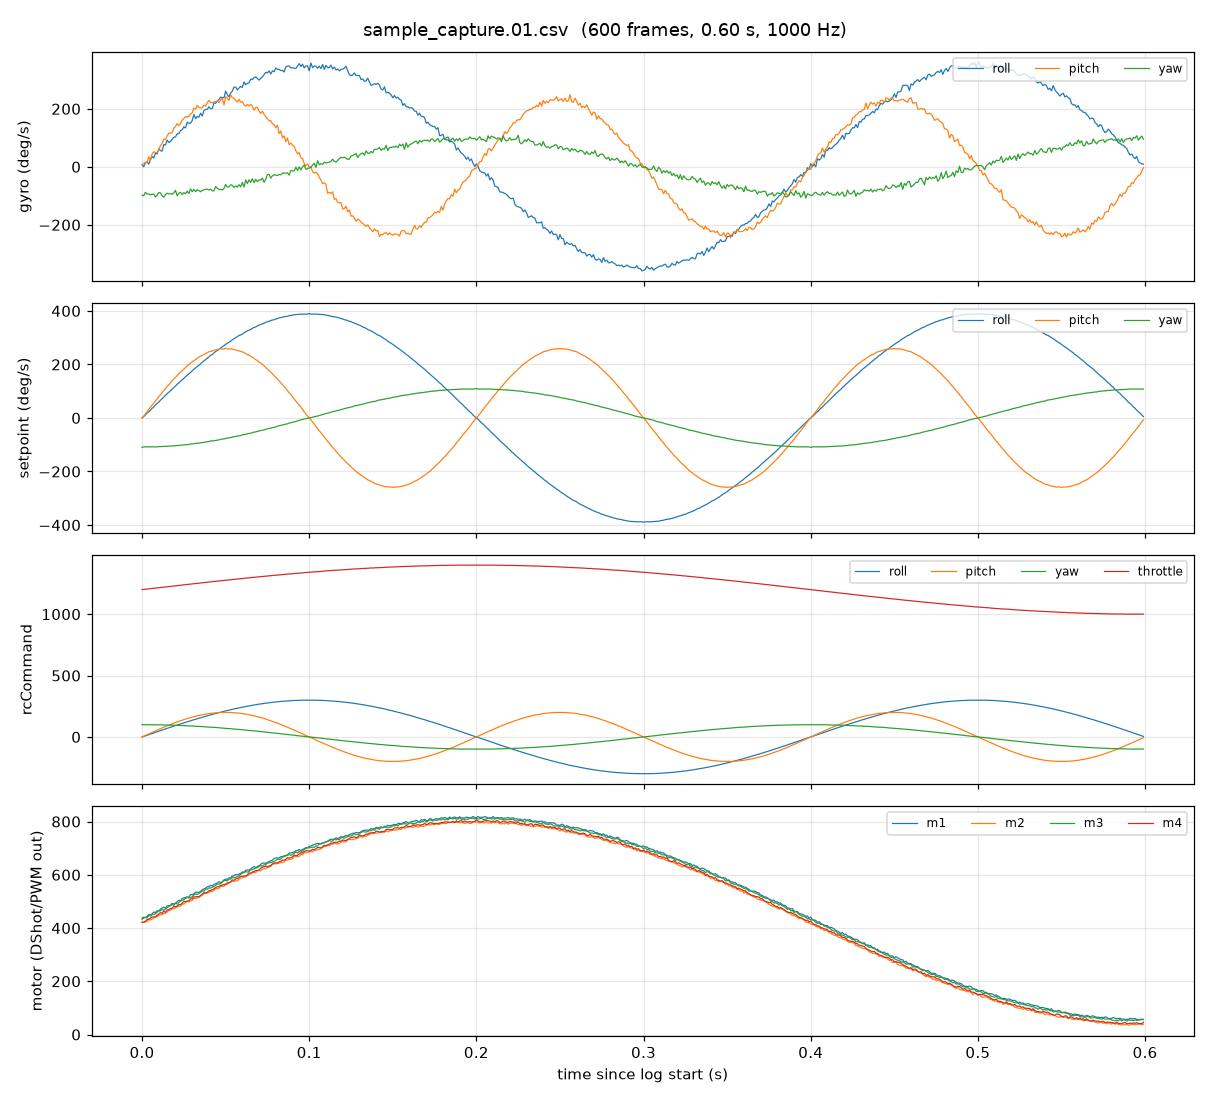

Values plotted in this chart, from the file beside it:
loopIteration, time (us), axisP[0], axisP[1], axisP[2], axisI[0], axisI[1], axisI[2], axisD[0], axisD[1], axisF[0], axisF[1], axisF[2], rcCommand[0], rcCommand[1], rcCommand[2], rcCommand[3], setpoint[0], setpoint[1], setpoint[2], setpoint[3], vbatLatest, amperageLatest, rssi
0, 5000000, -3, -3, -4, 0, 16, 18, 1, -29, 0, 0, -14, 0, 0, 100, 1200, 0, 0, -110, 200, 2, 0, 1023
1, 5001000, 1, -1, -3, 0, 16, 18, 7, 30, 0, 0, -14, 4, 6, 99, 1201, 5, 7, -108, 201, 2, 0, 1022
2, 5002000, -1, -1, -7, 0, 17, 17, -16, 18, 1, 1, -14, 9, 12, 99, 1203, 11, 15, -108, 203, 2, 0, 1021
3, 5003000, 0, 3, -5, 0, 17, 17, 29, -29, 2, 2, -14, 14, 18, 99, 1204, 18, 23, -108, 204, 2, 0, 1020
4, 5004000, 4, -1, -5, 1, 17, 17, 29, -3, 2, 4, -14, 18, 25, 99, 1206, 23, 32, -108, 206, 2, 0, 1019
5, 5005000, 1, 6, -4, 1, 17, 17, 7, 24, 3, 5, -14, 23, 31, 99, 1207, 29, 40, -108, 207, 2, 0, 1018
6, 5006000, 0, 1, -5, 1, 17, 17, 12, 2, 4, 6, -14, 28, 37, 99, 1209, 36, 48, -108, 209, 2, 0, 1017
7, 5007000, 3, 1, -5, 2, 17, 17, -11, 15, 5, 6, -14, 32, 43, 99, 1210, 41, 55, -108, 210, 2, 0, 1023
8, 5008000, 0, 4, -2, 2, 18, 16, -16, -5, 6, 7, -14, 37, 49, 99, 1212, 48, 63, -108, 212, 2, 0, 1022
9, 5009000, 3, 7, -4, 2, 18, 16, -6, 20, 6, 8, -14, 42, 55, 99, 1214, 54, 71, -108, 214, 2, 0, 1021
10, 5010000, -1, 6, -6, 3, 18, 16, 0, 25, 7, 9, -14, 46, 61, 98, 1215, 59, 79, -107, 215, 2, 0, 1020
11, 5011000, 3, 4, -6, 3, 18, 16, -30, 4, 8, 10, -14, 51, 67, 98, 1217, 66, 87, -107, 217, 2, 0, 1019
12, 5012000, 6, 4, -3, 3, 18, 16, 25, -25, 9, 11, -14, 56, 73, 98, 1218, 72, 94, -107, 218, 2, 0, 1018
13, 5013000, 0, 2, -1, 4, 18, 16, -2, -30, 9, 12, -14, 60, 79, 97, 1220, 78, 102, -106, 220, 2, 0, 1017
14, 5014000, 3, 5, -4, 4, 18, 15, 3, 30, 10, 13, -14, 65, 85, 97, 1221, 84, 110, -106, 221, 2, 0, 1023
15, 5015000, -1, 3, -5, 4, 18, 15, -23, -29, 11, 14, -14, 70, 90, 97, 1223, 91, 117, -106, 223, 2, 0, 1022
16, 5016000, 4, 2, -4, 4, 18, 15, -16, -29, 12, 15, -14, 74, 96, 96, 1225, 96, 124, -105, 225, 2, 0, 1021
17, 5017000, 5, 5, -4, 5, 19, 15, 10, 21, 12, 16, -14, 79, 101, 96, 1226, 102, 131, -105, 226, 2, 0, 1020
18, 5018000, 4, 7, -4, 5, 19, 15, 17, -11, 13, 17, -14, 83, 107, 96, 1228, 107, 139, -105, 228, 2, 0, 1019
19, 5019000, 4, 4, -5, 5, 19, 14, 17, -20, 14, 18, -13, 88, 112, 95, 1229, 114, 145, -104, 229, 2, 0, 1018
20, 5020000, 5, 4, -8, 6, 19, 14, 22, 25, 14, 19, -13, 92, 117, 95, 1231, 119, 152, -104, 231, 2, 0, 1017
21, 5021000, 4, 3, -1, 6, 19, 14, -17, 6, 15, 19, -13, 97, 122, 94, 1232, 126, 158, -103, 232, 2, 0, 1023
22, 5022000, 5, 7, -4, 6, 19, 14, 9, 25, 16, 20, -13, 101, 127, 94, 1234, 131, 165, -103, 234, 2, 0, 1022
23, 5023000, 4, 7, -5, 7, 19, 14, -3, -17, 17, 21, -13, 106, 132, 93, 1235, 137, 171, -102, 235, 2, 0, 1021
24, 5024000, 5, 5, -2, 7, 19, 13, 16, -28, 17, 22, -13, 110, 136, 92, 1237, 143, 176, -101, 237, 2, 0, 1020
25, 5025000, 3, 5, -4, 7, 19, 13, 23, -14, 18, 22, -13, 114, 141, 92, 1239, 148, 183, -101, 239, 2, 0, 1019
26, 5026000, 6, 5, -3, 7, 19, 13, 19, -24, 19, 23, -13, 119, 145, 91, 1240, 154, 188, -100, 240, 2, 0, 1018
27, 5027000, 1, 7, -6, 8, 19, 13, 9, 7, 19, 24, -13, 123, 150, 91, 1242, 159, 195, -100, 242, 2, 0, 1017
28, 5028000, 5, 8, -3, 8, 19, 12, -1, 27, 20, 25, -13, 127, 154, 90, 1243, 165, 200, -99, 243, 2, 0, 1023
29, 5029000, 6, 7, -7, 8, 19, 12, -23, 22, 21, 25, -13, 131, 158, 89, 1245, 170, 205, -97, 245, 2, 0, 1022
30, 5030000, 5, 7, -4, 9, 19, 12, 17, 24, 22, 26, -13, 136, 161, 89, 1246, 176, 209, -97, 246, 2, 0, 1021
31, 5031000, 0, 3, -6, 9, 19, 12, 15, 0, 22, 26, -12, 140, 165, 88, 1248, 182, 214, -96, 248, 2, 0, 1020
128, 5032000, 7, 6, -3, 9, 19, 11, -10, -5, 23, 27, -12, 144, 168, 87, 1249, 187, 218, -95, 249, 2, 0, 1019
129, 5033000, 6, 3, -5, 9, 19, 11, 25, 14, 24, 27, -12, 148, 172, 86, 1251, 192, 223, -94, 251, 2, 0, 1018
130, 5034000, 8, 7, -4, 10, 19, 11, -25, 11, 24, 28, -12, 152, 175, 86, 1252, 197, 227, -94, 252, 2, 0, 1017
131, 5035000, 5, 9, -3, 10, 19, 11, 20, 24, 25, 28, -12, 156, 178, 85, 1254, 202, 231, -93, 254, 2, 0, 1023
132, 5036000, 11, 10, -4, 10, 19, 10, -29, 21, 26, 29, -12, 160, 180, 84, 1255, 208, 234, -92, 255, 2, 0, 1022
133, 5037000, 6, 8, -4, 10, 19, 10, -12, 18, 26, 29, -12, 164, 183, 83, 1257, 213, 237, -91, 257, 2, 0, 1021
134, 5038000, 6, 10, -4, 11, 19, 10, -19, 19, 27, 30, -12, 168, 185, 82, 1258, 218, 240, -90, 258, 2, 0, 1020
135, 5039000, 8, 7, -4, 11, 19, 10, -22, 27, 27, 30, -12, 172, 188, 81, 1260, 223, 244, -89, 260, 2, 0, 1019
136, 5040000, 7, 6, -3, 11, 19, 9, -11, -3, 28, 30, -11, 176, 190, 80, 1261, 228, 247, -88, 261, 2, 0, 1018
137, 5041000, 11, 9, -3, 12, 19, 9, 5, -14, 29, 31, -11, 180, 192, 79, 1263, 234, 249, -86, 263, 2, 0, 1017
138, 5042000, 12, 9, -1, 12, 19, 9, -29, -27, 29, 31, -11, 183, 193, 79, 1264, 237, 250, -86, 264, 2, 0, 1023
139, 5043000, 7, 9, -1, 12, 19, 8, -5, -19, 30, 31, -11, 187, 195, 78, 1266, 243, 253, -85, 266, 2, 0, 1022
140, 5044000, 9, 9, -6, 12, 19, 8, 1, 13, 31, 31, -11, 191, 196, 77, 1267, 248, 254, -84, 267, 2, 0, 1021
141, 5045000, 8, 10, -3, 12, 19, 8, 28, -26, 31, 32, -11, 194, 197, 76, 1269, 252, 256, -83, 269, 2, 0, 1020
142, 5046000, 8, 11, -2, 13, 19, 8, -20, 14, 32, 32, -11, 198, 198, 75, 1270, 257, 257, -82, 270, 2, 0, 1019
143, 5047000, 7, 9, -1, 13, 19, 7, -19, -21, 32, 32, -10, 201, 199, 73, 1272, 261, 258, -80, 272, 2, 0, 1018
144, 5048000, 9, 7, 0, 13, 19, 7, 24, -20, 33, 32, -10, 205, 199, 72, 1273, 266, 258, -79, 273, 2, 0, 1017
145, 5049000, 10, 15, -1, 13, 19, 7, 17, 28, 33, 32, -10, 208, 199, 71, 1275, 270, 258, -78, 275, 2, 0, 1023
146, 5050000, 4, 6, -6, 14, 19, 6, 30, 21, 34, 32, -10, 212, 200, 70, 1276, 275, 260, -77, 276, 2, 0, 1022
147, 5051000, 10, 7, -2, 14, 19, 6, -3, 8, 34, 32, -10, 215, 199, 69, 1277, 279, 258, -75, 277, 2, 0, 1021
148, 5052000, 14, 9, -2, 14, 19, 6, 7, -29, 35, 32, -10, 218, 199, 68, 1279, 283, 258, -74, 279, 2, 0, 1020
149, 5053000, 11, 3, -4, 14, 19, 6, 4, -18, 35, 32, -10, 221, 199, 67, 1280, 287, 258, -73, 280, 2, 0, 1019
150, 5054000, 10, 6, -3, 15, 19, 5, 1, -4, 36, 32, -9, 225, 198, 66, 1282, 292, 257, -72, 282, 2, 0, 1018
151, 5055000, 7, 6, 0, 15, 19, 5, 6, 17, 37, 32, -9, 228, 197, 64, 1283, 296, 256, -70, 283, 2, 0, 1017
152, 5056000, 8, 8, -1, 15, 19, 5, -3, 2, 37, 31, -9, 231, 196, 63, 1285, 300, 254, -69, 285, 2, 0, 1023
153, 5057000, 13, 10, 0, 15, 18, 4, 4, -5, 38, 31, -9, 234, 195, 62, 1286, 304, 253, -68, 286, 2, 0, 1022
154, 5058000, 12, 5, -2, 15, 18, 4, 16, 26, 38, 31, -9, 237, 193, 61, 1287, 308, 250, -67, 287, 2, 0, 1021
155, 5059000, 11, 8, 1, 15, 18, 4, 14, -20, 38, 31, -9, 239, 192, 60, 1289, 310, 249, -66, 289, 2, 0, 1020
... 540 more rows
